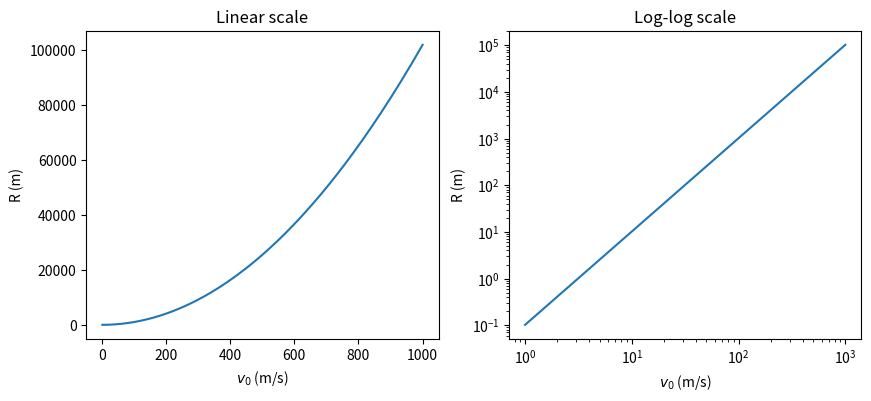
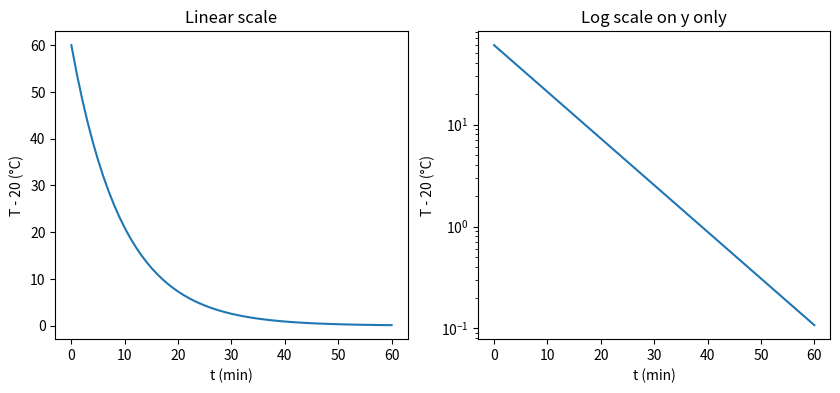
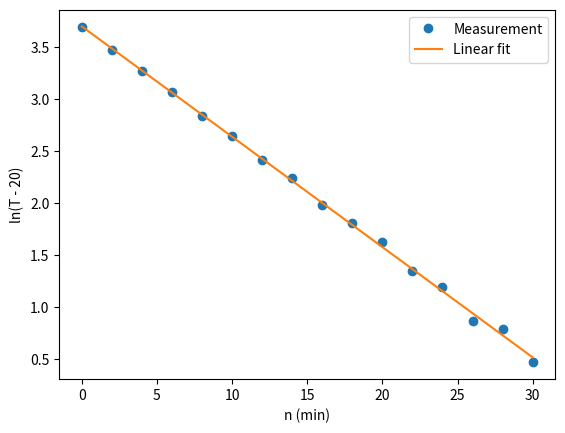

These figures' Python source, in order: (Note: this script raises an exception after producing the figures.)
import numpy as np
import matplotlib.pyplot as plt

g, v0 = 9.8, 20.0          # m/s^2, m/s
theta = np.radians(45)
v0_range = 10**np.linspace(0, 3, 200)   # 1 ... 1000, log-spaced
R_range = v0_range**2 * np.sin(2 * theta) / g

fig, axs = plt.subplots(1, 2, figsize=(10, 4))

axs[0].plot(v0_range, R_range)
axs[0].set_title("Linear scale")
axs[0].set_xlabel(r"$v_0$ (m/s)")
axs[0].set_ylabel("R (m)")

axs[1].plot(v0_range, R_range)
axs[1].set_xscale("log")
axs[1].set_yscale("log")
axs[1].set_title("Log-log scale")
axs[1].set_xlabel(r"$v_0$ (m/s)")
axs[1].set_ylabel("R (m)")

plt.show()

T0, k = 80.0, 0.1                # initial temperature (°C), cooling constant
minutes = np.arange(0, 61)       # 0, 1, ..., 60 min
gap = (T0 - 20) * (1 - k)**minutes   # T - 20: distance from the room (°C)

fig, axs = plt.subplots(1, 2, figsize=(10, 4))
axs[0].plot(minutes, gap)
axs[0].set_title("Linear scale")
axs[0].set_xlabel("t (min)")
axs[0].set_ylabel("T - 20 (°C)")
axs[1].plot(minutes, gap)
axs[1].set_yscale("log")
axs[1].set_title("Log scale on y only")
axs[1].set_xlabel("t (min)")
axs[1].set_ylabel("T - 20 (°C)")
plt.show()

# fig, ax = plt.subplots()
# ax.plot(v0_range, R_range)
# ax.set_yscale(...)
# ...

# Measured temperatures: the model 20 + (T0 - 20)*(1 - k)**n with T0 = 60,
# k = 0.1, plus small fixed deviations (measurement noise)
n = np.arange(0, 31, 2)   # minutes
noise = np.array([0.2, -0.3, 0.1, 0.3, -0.2, 0.1, -0.1, 0.2,
                  -0.2, 0.1, 0.2, -0.1, 0.1, -0.2, 0.1, -0.1])
T_meas = 20 + (60 - 20) * (1 - 0.1)**n + noise

T0_true = 60.0   # the values used to make the data
k_true = 0.1
print("n:     ", n)
print("T_meas:", np.round(T_meas, 1))

def linear_fit(x, y):
    x_bar, y_bar = x.mean(), y.mean()
    a1 = ((x - x_bar) * (y - y_bar)).sum() / ((x - x_bar)**2).sum()
    a0 = y_bar - a1 * x_bar
    return a0, a1

y_lin = np.log(T_meas - 20)   # ln(T - 20)
a0, a1 = linear_fit(n, y_lin)

k_fit = 1 - np.exp(a1)
T0_fit = 20 + np.exp(a0)
print(f"k  = {k_fit:.3f}   (true: {k_true})")
print(f"T0 = {T0_fit:.1f}   (true: {T0_true})")

fig, ax = plt.subplots()
ax.plot(n, y_lin, "o", label="Measurement")
ax.plot(n, a0 + a1*n, "-", label="Linear fit")
ax.set_xlabel("n (min)")
ax.set_ylabel("ln(T - 20)")
ax.legend()
plt.show()

T_bad = T_meas.copy()
T_bad[-1] = 19.8   # the last value came out below the room temperature

y_lin_bad = np.log(T_bad - 20)   # RuntimeWarning, not an error
print(np.round(y_lin_bad, 2))

a0_bad, a1_bad = linear_fit(n, y_lin_bad)
print("a0 =", a0_bad, "  a1 =", a1_bad)   # nan spreads to the whole fit

# valid = T_bad > 20
# ...

import json
from jupyterquiz import display_quiz

example = \
'''
[
    {
        "question": "מתי הכי הגיוני להשתמש בסולם לוגריתמי בציר?",
        "type": "multiple_choice",
        "answers": [
            {
                "answer": "כשכל הערכים דומים בגודלם",
                "correct": false,
                "feedback": "אז דווקא סולם ליניארי מספיק ואף עדיף."
            },
            {
                "answer": "כשהערכים משתרעים על פני כמה סדרי גודל",
                "correct": true,
                "feedback": "נכון."
            },
            {
                "answer": "תמיד, בכל גרף",
                "correct": false,
                "feedback": "לא — יש מקרים שסולם לוגריתמי מטעה או מיותר."
            },
            {
                "answer": "רק כשיש ערכים שליליים בנתונים",
                "correct": false,
                "feedback": "לא קשור — לוג לא מוגדר עבור ערכים שליליים או אפס, כך שדווקא אז אי אפשר להשתמש בו ישירות."
            }
        ]
    },
    {
        "question": "מה המספר השלישי ששורת ההדפסה מדפיסה?",
        "type": "multiple_choice",
        "answers": [
            {
                "answer": "100",
                "correct": true,
                "feedback": "נכון: linspace נותן 4 מעריכים, 0, 1, 2 ו-3, ו-10 בחזקתם נותן 1, 10, 100 ו-1000."
            },
            {
                "answer": "667",
                "correct": false,
                "feedback": "לא: זה המספר השלישי בפריסה ליניארית של 4 נקודות בין 1 ל-1000, בלי החזקה."
            },
            {
                "answer": "2",
                "correct": false,
                "feedback": "לא: 2 הוא המעריך; המספר המודפס הוא 10 בחזקת 2."
            },
            {
                "answer": "3",
                "correct": false,
                "feedback": "לא: 3 הוא המעריך האחרון, ולא אחד המספרים המודפסים."
            }
        ]
    },
    {
        "question": "בעותק של נתוני הקירור ערך אחד של T - 20 שלילי, והלוגריתם מחושב על כל המערך לפני ההתאמה. מה קורה?",
        "type": "multiple_choice",
        "answers": [
            {
                "answer": "הריצה נעצרת עם שגיאה בשורה של הלוגריתם",
                "correct": false,
                "feedback": "לא - NumPy מחזיר nan עם אזהרה בלבד, והריצה ממשיכה."
            },
            {
                "answer": "מופיעה אזהרה בלבד, הלוגריתם של הערך השלילי הוא nan, הריצה ממשיכה, ו-a0 ו-a1 יוצאים nan",
                "correct": true,
                "feedback": "נכון - הבעיה מתגלה רק בתוצאה הסופית, ולכן בודקים את הנתונים לפני הלוגריתם."
            },
            {
                "answer": "הנקודה הבעייתית מושמטת מעצמה, וההתאמה נעשית על שאר הנקודות",
                "correct": false,
                "feedback": "לא - NumPy אינו מסנן נקודות מעצמו; את הסינון כותבים במפורש, למשל עם מסכה בוליאנית."
            },
            {
                "answer": "הלוגריתם מחושב מהערך המוחלט, וההתאמה כמעט אינה משתנה",
                "correct": false,
                "feedback": "לא - הלוגריתם של ערך שלילי אינו מוגדר, והתוצאה היא nan."
            }
        ]
    }
]
'''
myquiz = json.loads(example)
display_quiz(myquiz)
